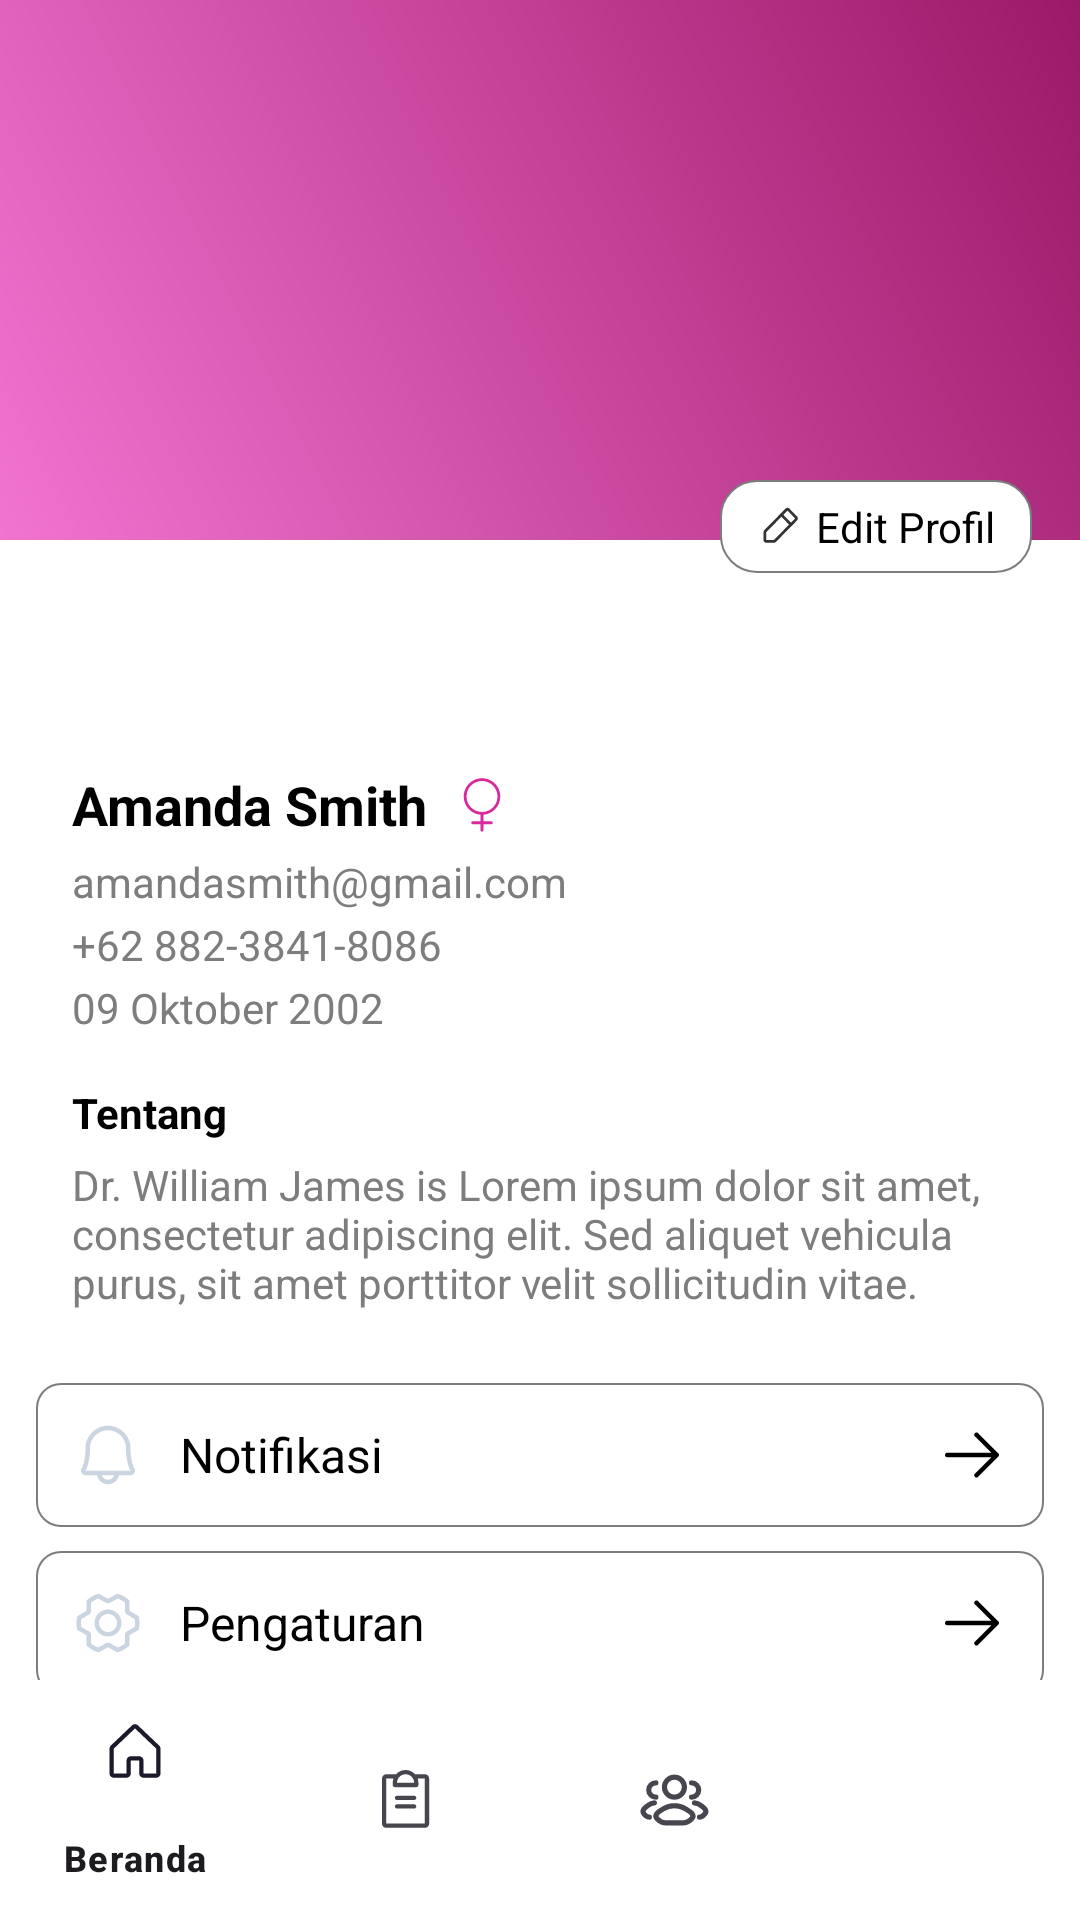

The Android layout XML behind this screen, and the referenced resources:
<!-- AndroidManifest.xml: application theme Theme.Meduction -->
<!-- res/layout/activity_profile.xml -->
<RelativeLayout xmlns:android="http://schemas.android.com/apk/res/android"
    xmlns:app="http://schemas.android.com/apk/res-auto"
    android:layout_width="match_parent"
    android:layout_height="match_parent"
    android:background="@color/white">

    
    <RelativeLayout
        android:id="@+id/header"
        android:layout_width="match_parent"
        android:layout_height="180dp"
        android:background="@drawable/gradient_toolbar" />

    <ImageView
        android:id="@+id/imgProfile"
        android:layout_width="100dp"
        android:layout_height="100dp"
        android:layout_alignParentStart="true"
        android:layout_marginStart="42dp"
        android:layout_marginTop="140dp"
        android:background="@drawable/profile_circle"
        android:clipToOutline="true"
        android:scaleType="centerCrop"
        android:src="@drawable/sample_profile" />

    <LinearLayout
        android:id="@+id/btnEditProfile"
        android:layout_width="wrap_content"
        android:layout_height="wrap_content"
        android:layout_alignParentEnd="true"
        android:layout_marginEnd="16dp"
        android:layout_marginTop="160dp"
        android:background="@drawable/button_background"
        android:paddingHorizontal="12dp"
        android:paddingVertical="6dp"
        android:orientation="horizontal"
        android:gravity="center">

        <ImageView
            android:layout_width="16dp"
            android:layout_height="16dp"
            android:src="@drawable/ic_edit" />

        <TextView
            android:layout_width="wrap_content"
            android:layout_height="wrap_content"
            android:layout_marginStart="4dp"
            android:text="Edit Profil"
            android:textColor="@color/black"
            android:textSize="14sp" />
    </LinearLayout>

    
    <LinearLayout
        android:id="@+id/accountInfo"
        android:layout_width="match_parent"
        android:layout_height="wrap_content"
        android:layout_below="@id/imgProfile"
        android:layout_marginTop="16dp"
        android:paddingHorizontal="24dp"
        android:orientation="vertical"
        android:gravity="left">

        
        <LinearLayout
            android:layout_width="wrap_content"
            android:layout_height="wrap_content"
            android:orientation="horizontal"
            android:gravity="center">

            <TextView
                android:id="@+id/tvName"
                android:layout_width="wrap_content"
                android:layout_height="wrap_content"
                android:text="Amanda Smith"
                android:textColor="@android:color/black"
                android:textSize="18sp"
                android:textStyle="bold" />

            <ImageView
                android:layout_width="20dp"
                android:layout_height="20dp"
                android:layout_marginStart="8dp"
                android:src="@drawable/ic_female" />
        </LinearLayout>

        
        <TextView
            android:id="@+id/tvEmail"
            android:layout_width="wrap_content"
            android:layout_height="wrap_content"
            android:layout_marginTop="4dp"
            android:text="amandasmith@gmail.com"
            android:textColor="@color/text_color_secondary"
            android:textSize="14sp" />

        
        <TextView
            android:id="@+id/tvPhone"
            android:layout_width="wrap_content"
            android:layout_height="wrap_content"
            android:layout_marginTop="2dp"
            android:text="+62 882-3841-8086"
            android:textColor="@color/text_color_secondary"
            android:textSize="14sp" />

        
        <TextView
            android:id="@+id/tvBirthday"
            android:layout_width="wrap_content"
            android:layout_height="wrap_content"
            android:layout_marginTop="2dp"
            android:text="09 Oktober 2002"
            android:textColor="@color/text_color_secondary"
            android:textSize="14sp" />
    </LinearLayout>

    
    <TextView
        android:layout_width="match_parent"
        android:layout_height="wrap_content"
        android:layout_below="@id/accountInfo"
        android:text="Tentang"
        android:layout_marginTop="16dp"
        android:paddingHorizontal="24dp"
        android:textColor="@color/black"
        android:textStyle="bold"
        android:textSize="14sp" />

    <TextView
        android:id="@+id/tvAbout"
        android:layout_width="match_parent"
        android:layout_height="wrap_content"
        android:layout_below="@id/accountInfo"
        android:layout_marginTop="40dp"
        android:paddingHorizontal="24dp"
        android:text="Dr. William James is Lorem ipsum dolor sit amet, consectetur adipiscing elit. Sed aliquet vehicula purus, sit amet porttitor velit sollicitudin vitae."
        android:textColor="@color/text_color_secondary"
        android:textSize="14sp" />

    
    <LinearLayout
        android:id="@+id/menuContainer"
        android:layout_width="match_parent"
        android:layout_height="wrap_content"
        android:layout_below="@id/tvAbout"
        android:layout_marginTop="24dp"
        android:orientation="vertical"
        android:paddingHorizontal="12dp">

        
        <LinearLayout
            android:id="@+id/btnNotification"
            android:layout_width="match_parent"
            android:layout_height="wrap_content"
            android:layout_marginBottom="8dp"
            android:background="@drawable/menu_profile"
            android:gravity="center_vertical"
            android:orientation="horizontal"
            android:padding="12dp">

            <ImageView
                android:layout_width="24dp"
                android:layout_height="24dp"
                android:src="@drawable/ic_notification" />

            <TextView
                android:layout_width="0dp"
                android:layout_height="wrap_content"
                android:layout_marginStart="12dp"
                android:layout_weight="1"
                android:text="Notifikasi"
                android:textColor="#000000"
                android:textSize="16sp" />

            <ImageView
                android:layout_width="24dp"
                android:layout_height="24dp"
                android:src="@drawable/ic_arrow" />
        </LinearLayout>

        
        <LinearLayout
            android:id="@+id/btnSettings"
            android:layout_width="match_parent"
            android:layout_height="wrap_content"
            android:layout_marginBottom="8dp"
            android:background="@drawable/menu_profile"
            android:gravity="center_vertical"
            android:orientation="horizontal"
            android:padding="12dp">

            <ImageView
                android:layout_width="24dp"
                android:layout_height="24dp"
                android:src="@drawable/ic_settings" />

            <TextView
                android:layout_width="0dp"
                android:layout_height="wrap_content"
                android:layout_marginStart="12dp"
                android:layout_weight="1"
                android:text="Pengaturan"
                android:textColor="#000000"
                android:textSize="16sp" />

            <ImageView
                android:layout_width="24dp"
                android:layout_height="24dp"
                android:src="@drawable/ic_arrow" />
        </LinearLayout>

        <LinearLayout
            android:id="@+id/btnHelp"
            android:layout_width="match_parent"
            android:layout_height="wrap_content"
            android:layout_marginBottom="8dp"
            android:background="@drawable/menu_profile"
            android:gravity="center_vertical"
            android:orientation="horizontal"
            android:padding="12dp">

            <ImageView
                android:layout_width="24dp"
                android:layout_height="24dp"
                android:src="@drawable/ic_help" />

            <TextView
                android:layout_width="0dp"
                android:layout_height="wrap_content"
                android:layout_marginStart="12dp"
                android:layout_weight="1"
                android:text="Bantuan"
                android:textColor="#000000"
                android:textSize="16sp" />

            <ImageView
                android:layout_width="24dp"
                android:layout_height="24dp"
                android:src="@drawable/ic_arrow" />
        </LinearLayout>

        
        <LinearLayout
            android:id="@+id/btnLogout"
            android:layout_width="match_parent"
            android:layout_height="wrap_content"
            android:background="@drawable/menu_profile"
            android:gravity="center_vertical"
            android:orientation="horizontal"
            android:padding="12dp">

            <ImageView
                android:layout_width="24dp"
                android:layout_height="24dp"
                android:src="@drawable/ic_logout" />

            <TextView
                android:layout_width="0dp"
                android:layout_height="wrap_content"
                android:layout_marginStart="12dp"
                android:layout_weight="1"
                android:text="Logout"
                android:textColor="#FF0000"
                android:textSize="16sp" />

            <ImageView
                android:layout_width="24dp"
                android:layout_height="24dp"
                android:src="@drawable/ic_arrow" />
        </LinearLayout>
    </LinearLayout>

    <com.google.android.material.bottomnavigation.BottomNavigationView
        android:id="@+id/bottomNavigationView"
        android:layout_width="match_parent"
        android:layout_height="wrap_content"
        android:layout_alignParentBottom="true"
        android:background="@android:color/white"
        app:menu="@menu/bottom_navigation_menu" />

</RelativeLayout>
<!-- resources referenced by this layout -->
<resources>
  <color name="black">#000000</color>
  <color name="text_color_secondary">#7D7D7D</color>
  <color name="white">#FFFFFF</color>
  <!-- drawable button_background (drawable) -->
  <shape xmlns:android="http://schemas.android.com/apk/res/android">
      <solid android:color="#FFFFFF" />
      <stroke android:width="0.5dp" android:color="@color/text_color_secondary"/>
      <corners android:radius="12dp" />
      <shadow
          android:shadowColor="#E0E0E0"
          android:shadowDx="2"
          android:shadowDy="2"
          android:shadowRadius="4" />
  </shape>
  <!-- drawable gradient_toolbar (drawable) -->
  <shape xmlns:android="http://schemas.android.com/apk/res/android" android:shape="rectangle">
      <gradient
          android:startColor="#F274D1"
          android:endColor="#9A1A68"
          android:angle="45" />
  </shape>
  <!-- drawable ic_arrow (drawable) -->
  <vector xmlns:android="http://schemas.android.com/apk/res/android"
      android:width="18dp"
      android:height="18dp"
      android:viewportWidth="18"
      android:viewportHeight="18">
    <path
        android:fillColor="#FF000000"
        android:pathData="M15.585,9.398L10.523,14.46C10.417,14.566 10.274,14.625 10.125,14.625C9.976,14.625 9.833,14.566 9.727,14.46C9.621,14.355 9.562,14.212 9.562,14.063C9.562,13.913 9.621,13.77 9.727,13.665L13.83,9.563H2.813C2.663,9.563 2.52,9.503 2.415,9.398C2.309,9.292 2.25,9.149 2.25,9C2.25,8.851 2.309,8.708 2.415,8.602C2.52,8.497 2.663,8.438 2.813,8.438H13.83L9.727,4.335C9.621,4.23 9.562,4.087 9.562,3.938C9.562,3.788 9.621,3.645 9.727,3.54C9.833,3.434 9.976,3.375 10.125,3.375C10.274,3.375 10.417,3.434 10.523,3.54L15.585,8.602C15.638,8.654 15.679,8.716 15.708,8.785C15.736,8.853 15.75,8.926 15.75,9C15.75,9.074 15.736,9.147 15.708,9.215C15.679,9.284 15.638,9.346 15.585,9.398Z"/>
  </vector>
  <!-- drawable ic_edit (drawable) -->
  <vector xmlns:android="http://schemas.android.com/apk/res/android"
      android:width="14dp"
      android:height="15dp"
      android:viewportWidth="14"
      android:viewportHeight="15">
    <path
        android:pathData="M12.431,4.512L9.988,2.068C9.906,1.987 9.81,1.923 9.704,1.879C9.598,1.835 9.484,1.812 9.369,1.812C9.254,1.812 9.14,1.835 9.034,1.879C8.928,1.923 8.831,1.987 8.75,2.068L2.006,8.812C1.925,8.893 1.86,8.99 1.816,9.096C1.772,9.202 1.75,9.316 1.75,9.431V11.875C1.75,12.107 1.842,12.33 2.006,12.494C2.17,12.658 2.393,12.75 2.625,12.75H5.069C5.184,12.75 5.298,12.728 5.404,12.684C5.51,12.64 5.607,12.575 5.688,12.493L12.431,5.75C12.512,5.669 12.577,5.572 12.621,5.466C12.665,5.36 12.687,5.246 12.687,5.131C12.687,5.016 12.665,4.902 12.621,4.796C12.577,4.69 12.512,4.594 12.431,4.512ZM5.069,11.875H2.625V9.431L7.438,4.619L9.881,7.062L5.069,11.875ZM10.5,6.443L8.056,4L9.369,2.687L11.813,5.131L10.5,6.443Z"
        android:fillColor="#333333"/>
  </vector>
  <!-- drawable menu_profile (drawable) -->
  <shape xmlns:android="http://schemas.android.com/apk/res/android">
      <solid android:color="#FFFFFF"/>
      <corners android:radius="8dp"/>
      <stroke android:width="0.5dp" android:color="@color/text_color_secondary"/>
  </shape>
  <style name="Theme.Meduction" parent="Base.Theme.Meduction" />
  <style name="Base.Theme.Meduction" parent="Theme.Material3.DayNight.NoActionBar">
          
          
      </style>
</resources>
